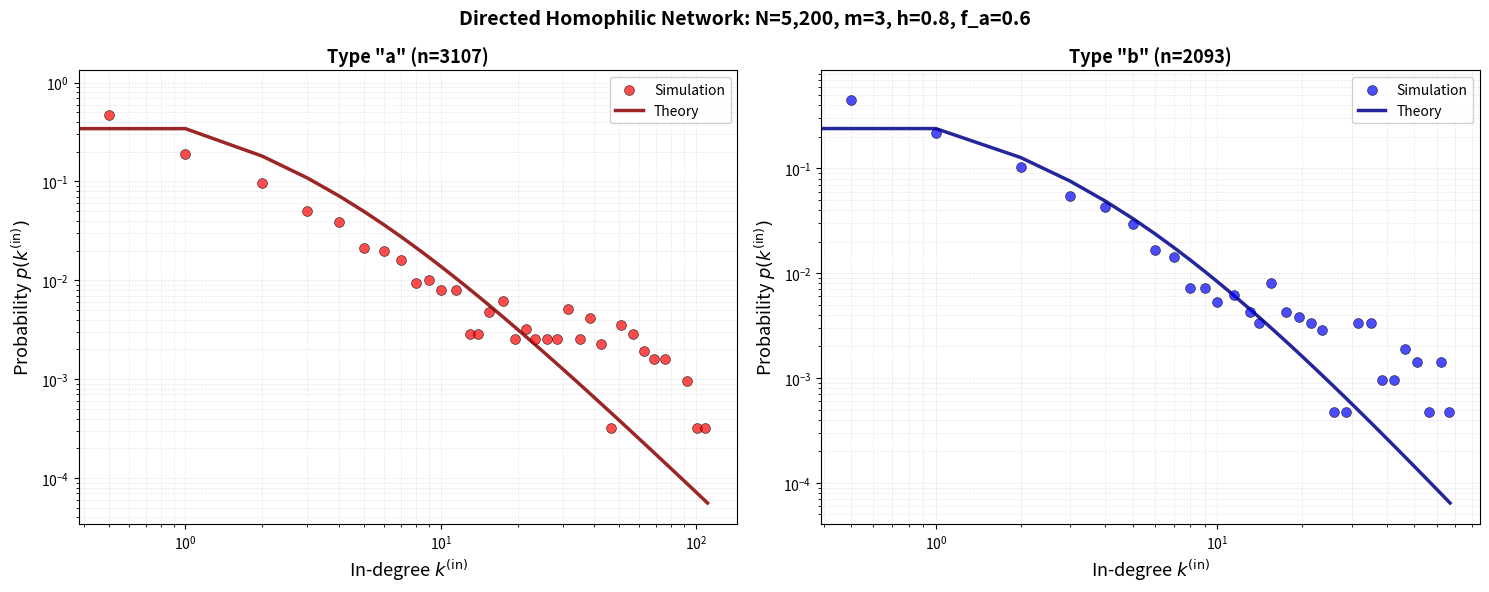
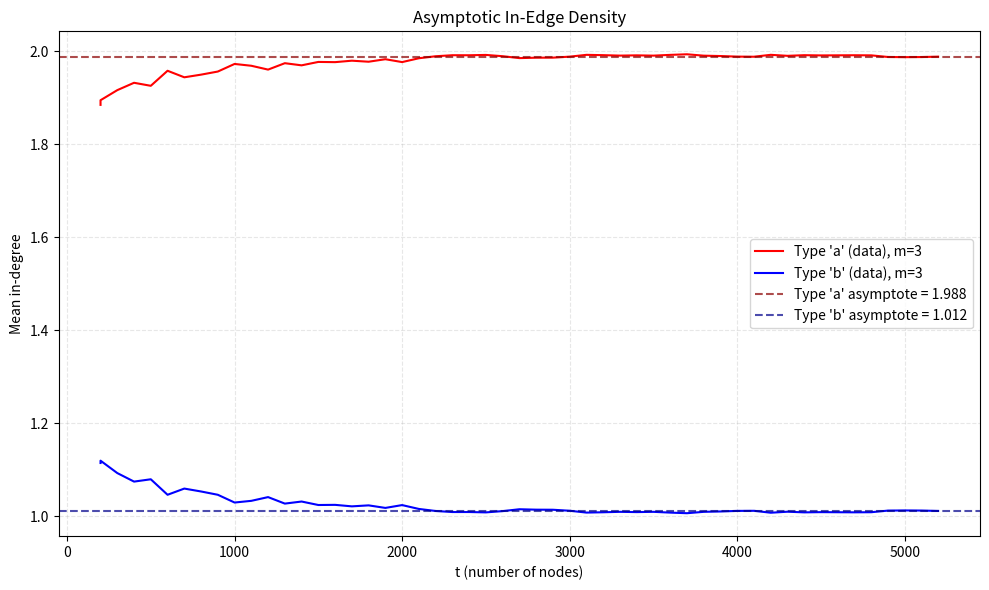

Recreate these plots in Python, in order.
import numpy as np
import networkx as nx
import matplotlib.pyplot as plt
from scipy.special import gamma as gamma_func

class DirectedHomophilicNetwork:
    """
    Directed network with homophilic preferential attachment.
    Based on Price model structure with homophily parameters.
    """
    
    def __init__(self, n0, n_nodes, m_edges, h, f_a, mu_a, mu_b):
        """
        n0: initial number of nodes
        n_nodes: number of nodes to add
        m_edges: number of edges each new node creates (outgoing)
        h: homophily parameter (0.5= no preference, 1=complete homophily)
        f_a: fraction of "a" nodes
        mu_a, mu_b: fitness parameters for types a and b
        """
        self.n0 = n0
        self.n_nodes = n_nodes
        self.m_edges = m_edges
        self.h = h
        self.f_a = f_a
        self.f_b = 1 - f_a
        self.mu_a = mu_a
        self.mu_b = mu_b
        
        self.graph = None
        self.node_types = {}
        self.z_ratios = []
        
        self._compute_theoretical_params()
    
    def _compute_theoretical_params(self):
        """Compute λₐ, λᵦ, Z̃ and theoretical exponents."""
        f = self.f_a
        h = self.h
        m = self.m_edges
        
        self.lambda_a = h * f + (1 - f) * (1 - h)
        self.lambda_b = h * (1 - f) + (1 - h) * f
        
        # Z normalization factor
        term1 = m * (self.lambda_a**2 + self.lambda_b**2)
        term2 = f * self.mu_a + (1 - f) * self.mu_b
        self.Z_factor = term1 + term2
        
        # Z̃ = m/Z_factor
        self.Z_tilde = m/self.Z_factor
          
    def assign_node_type(self):
        """Randomly assign node type based on f_a."""
        return 'a' if np.random.rand() < self.f_a else 'b'
    
    def homophilic_preferential_attachment(self, new_node_type, existing_nodes, t):
        """
        Select m_edges target nodes using homophilic preferential attachment.
        Π(target_i) = (λᵢ × kᵢ + μᵢ) / Z(t)
        """
        
        in_degrees = np.array([self.graph.in_degree(n) for n in existing_nodes])
        node_types = np.array([self.node_types[n] for n in existing_nodes])
        
        lambda_values = np.where(node_types == 'a', self.lambda_a, self.lambda_b)
        mu_values = np.where(node_types == 'a', self.mu_a, self.mu_b)
        
        numerators = lambda_values * in_degrees + mu_values
        
        # Track theoretical vs empirical Z
        Z_theoretical = t * self.Z_factor
        Z_empirical = np.sum(numerators)
        ratio = Z_empirical / Z_theoretical
        self.z_ratios.append(ratio)
        
        # Use empirical Z for exact normalization
        probs = numerators / Z_empirical
        
        targets = np.random.choice(existing_nodes, self.m_edges, p=probs, replace=False)
        return targets

    def generate_network(self):
        """Generate directed network with homophilic preferential attachment."""
        self.graph = nx.DiGraph()
        self.edge_evolution = [] 

        # Initialize with n0 nodes and assign types based on f_a
        for i in range(self.n0):
            self.graph.add_node(i)
            self.node_types[i] = self.assign_node_type()

        # Add initial edges randomly among initial nodes
        for source in range(self.n0):
            targets = np.random.choice([t for t in range(self.n0) if t != source], size=self.m_edges, replace=False)
            for t in targets:
                self.graph.add_edge(source, t)
        
        initial_E = self.graph.number_of_edges()
        print(f"Initial edges = {initial_E},   expected m*n0 = {self.m_edges * self.n0}")


        # Track initial state
        t = self.n0
        in_edges_a = sum(1 for _, target in self.graph.edges() if self.node_types[target] == 'a')
        in_edges_b = sum(1 for _, target in self.graph.edges() if self.node_types[target] == 'b')
        self.edge_evolution.append({'t': t, 'in_edges_a': in_edges_a, 'in_edges_b': in_edges_b})

        # Add new nodes with homophilic preferential attachment
        for new_node in range(self.n0, self.n0 + self.n_nodes):
            t = new_node
            new_type = self.assign_node_type()
            self.node_types[new_node] = new_type
            
            existing_nodes = list(self.graph.nodes())
            self.graph.add_node(new_node)
            
            targets = self.homophilic_preferential_attachment(new_type, existing_nodes, t)
            
            for target in targets:
                self.graph.add_edge(new_node, target)
            
            # Track evolution every 100 nodes (or adjust frequency)
            if (new_node - self.n0) % 100 == 0 or new_node == self.n0 + self.n_nodes - 1:
                in_edges_a = sum(1 for _, target in self.graph.edges() if self.node_types[target] == 'a')
                in_edges_b = sum(1 for _, target in self.graph.edges() if self.node_types[target] == 'b')
                self.edge_evolution.append({'t': new_node, 'in_edges_a': in_edges_a, 'in_edges_b': in_edges_b})

    def theoretical_distribution_a(self, k):
        """
        Theoretical in-degree distribution for "a" nodes.
        p(k) = A_a × Γ(k + α_a + γ_a) / Γ(k + α_a)
        """
        alpha_a = self.mu_a / self.lambda_a
        gamma_a = 1 + (1 /(self.Z_tilde*self.lambda_a))
        
        A_a_piece1 = (self.m_edges*(self.f_a)) / (1 + (self.mu_a*self.Z_tilde))
        A_a_piece2 = 1 #(alpha_a)/(alpha_a + gamma_a)
        A_a_piece3 = gamma_func(alpha_a + gamma_a)/gamma_func(alpha_a)
        A_a = A_a_piece1 * A_a_piece2 * A_a_piece3
        
        numerator = gamma_func(k + alpha_a)
        denominator =  gamma_func(k + alpha_a + gamma_a)
        return A_a * (numerator / denominator)
    
    def theoretical_distribution_b(self, k):
        """
        Theoretical in-degree distribution for "b" nodes.
        p(k) = A_b × Γ(k + α_b + γ_b) / Γ(k + α_b)
        """
        
        alpha_b = self.mu_b / self.lambda_b
        gamma_b = 1 + (1 /(self.Z_tilde* self.lambda_b))

        A_b_piece1 = (self.m_edges*self.f_b) / ((1 + (self.mu_b*self.Z_tilde)))
        A_b_piece2 = 1 #(alpha_b)/(alpha_b + gamma_b)
        A_b_piece3 = gamma_func(alpha_b + gamma_b)/gamma_func(alpha_b)
        A_b = A_b_piece1 * A_b_piece2 * A_b_piece3
    
        
        numerator = gamma_func(k + alpha_b)
        denominator = gamma_func(k + alpha_b + gamma_b)
        return A_b * (numerator / denominator)
    
    def logarithmic_binning(self, degrees, bin_factor=1.1):
        """Create logarithmic bins for degree distribution."""
        degrees = np.array(degrees)
        if len(degrees) == 0:
            return np.array([]), np.array([])
        
        max_degree = np.max(degrees)
        n_total = len(degrees)
        
        bins = [0]
        current = 1
        while current <= max_degree:
            bins.append(int(current))
            current = current * bin_factor
        bins.append(int(max_degree) + 1)
        bins = sorted(list(set(bins)))
        
        bin_centers = []
        probabilities = []
        
        for i in range(len(bins) - 1):
            kmin = bins[i]
            kmax = bins[i + 1] - 1
            
            in_bin = (degrees >= kmin) & (degrees <= kmax)
            count = np.sum(in_bin)
            
            if count > 0:
                if kmin == 0:
                    center = np.sqrt(0.5 * kmax) if kmax > 0 else 0.5
                else:
                    center = np.sqrt(kmin * kmax)
                
                prob = count / n_total
                bin_centers.append(center)
                probabilities.append(prob)
        
        return np.array(bin_centers), np.array(probabilities)
    
    def plot_degree_distributions(self, figsize=(15, 6)):
        """Plot in-degree distributions for both node types with theoretical curves."""
        in_degrees_a = [self.graph.in_degree(n) for n in self.graph.nodes() 
                        if self.node_types[n] == 'a']
        in_degrees_b = [self.graph.in_degree(n) for n in self.graph.nodes() 
                        if self.node_types[n] == 'b']
        
        fig, axes = plt.subplots(1, 2, figsize=figsize)
        
        # Plot for type "a"
        if len(in_degrees_a) > 0:
            ax = axes[0]
            bin_centers_a, probs_a = self.logarithmic_binning(in_degrees_a)
            
            k_min_a = max(0, int(np.min(in_degrees_a)))
            k_max_a = int(np.max(in_degrees_a))
            k_range_a = np.arange(k_min_a, k_max_a + 1)
            
            theo_probs_a = np.array([self.theoretical_distribution_a(k) for k in k_range_a])
            
            ax.scatter(bin_centers_a, probs_a, s=50, alpha=0.7,
                    color='red', edgecolors='black', linewidths=0.5,
                    label='Simulation', zorder=3)
            
            mask = theo_probs_a > 0
            ax.plot(k_range_a[mask], theo_probs_a[mask],
                    '-', linewidth=2.5, color='darkred', alpha=0.85,
                    label='Theory', zorder=2)
            
            ax.set_xscale('log')
            ax.set_yscale('log')
            ax.set_xlabel(r'In-degree $k^{\mathrm{(in)}}$', fontsize=13)
            ax.set_ylabel(r'Probability $p(k^{\mathrm{(in)}})$', fontsize=13)
            ax.set_title(f'Type "a" (n={len(in_degrees_a)})', fontsize=13, fontweight='bold')
            ax.legend(fontsize=10, loc='best', framealpha=0.9)
            ax.grid(True, alpha=0.3, which='both', linestyle='--', linewidth=0.5)
        
        # Plot for type "b"
        if len(in_degrees_b) > 0:
            ax = axes[1]
            bin_centers_b, probs_b = self.logarithmic_binning(in_degrees_b)
            
            k_min_b = max(0, int(np.min(in_degrees_b)))
            k_max_b = int(np.max(in_degrees_b))
            k_range_b = np.arange(k_min_b, k_max_b + 1)
            
            theo_probs_b = np.array([self.theoretical_distribution_b(k) for k in k_range_b])
            
            ax.scatter(bin_centers_b, probs_b, s=50, alpha=0.7,
                    color='blue', edgecolors='black', linewidths=0.5,
                    label='Simulation', zorder=3)
            
            mask = theo_probs_b > 0
            ax.plot(k_range_b[mask], theo_probs_b[mask],
                    '-', linewidth=2.5, color='darkblue', alpha=0.85,
                    label='Theory', zorder=2)
            
            ax.set_xscale('log')
            ax.set_yscale('log')
            ax.set_xlabel(r'In-degree $k^{\mathrm{(in)}}$', fontsize=13)
            ax.set_ylabel(r'Probability $p(k^{\mathrm{(in)}})$', fontsize=13)
            ax.set_title(f'Type "b" (n={len(in_degrees_b)})', fontsize=13, fontweight='bold')
            ax.legend(fontsize=10, loc='best', framealpha=0.9)
            ax.grid(True, alpha=0.3, which='both', linestyle='--', linewidth=0.5)
        
        total_nodes = self.n0 + self.n_nodes
        fig.suptitle(
            f'Directed Homophilic Network: N={total_nodes:,}, m={self.m_edges}, '
            f'h={self.h}, f_a={self.f_a}',
            fontsize=14, fontweight='bold'
        )
        
        plt.tight_layout()
        return fig
    
    def fit_asymptote(self, values, fraction=0.05):

        arr = np.array(values)
        n_tail = max(1, int(len(arr) * fraction))
        tail = arr[-n_tail:]
        return tail.mean()

    def plot_in_edge_asymptotes(self, figsize=(10, 6), fraction=0.05):
        """
        Plot mean in-edge density for types a and b with asymptotic fits.
        """
        times = np.array([d['t'] for d in self.edge_evolution])
        mean_deg_a = np.array([d['in_edges_a']/d['t'] for d in self.edge_evolution])
        mean_deg_b = np.array([d['in_edges_b']/d['t'] for d in self.edge_evolution])

        # Compute asymptotes
        A_inf = self.fit_asymptote(mean_deg_a, fraction=fraction)
        B_inf = self.fit_asymptote(mean_deg_b, fraction=fraction)
        fig, ax = plt.subplots(figsize=figsize)

        # Plot data
        ax.plot(times, mean_deg_a, label=f"Type 'a' (data), m={self.m_edges}", color='red')
        ax.plot(times, mean_deg_b, label=f"Type 'b' (data), m={self.m_edges}", color='blue')

        # Overlay asymptotes
        ax.axhline(A_inf, linestyle='--', alpha=0.7, color='darkred',
                    label=f"Type 'a' asymptote = {A_inf:.3f}")
        ax.axhline(B_inf, linestyle='--', alpha=0.7, color='darkblue',
                    label=f"Type 'b' asymptote = {B_inf:.3f}")

        ax.set_xlabel("t (number of nodes)")
        ax.set_ylabel("Mean in-degree")
        ax.set_title("Asymptotic In-Edge Density")
        ax.legend()
        ax.grid(True, linestyle='--', alpha=0.3)

        plt.tight_layout()
        return fig

    def print_statistics(self):
        """Print network statistics."""
        in_degrees_a = [self.graph.in_degree(n) for n in self.graph.nodes() 
                       if self.node_types[n] == 'a']
        in_degrees_b = [self.graph.in_degree(n) for n in self.graph.nodes() 
                       if self.node_types[n] == 'b']
        
        # Z-factor statistics
        if len(self.z_ratios) > 0:
            mean_ratio = np.mean(self.z_ratios)
            percent_diff = (mean_ratio - 1.0) * 100
            print(f"\nZ-factor Analysis:")
            print(f"  Mean Z_empirical/Z_theoretical = {mean_ratio:.6f}")
            print(f"  Mean % difference = {percent_diff:+.4f}%")
        
        print(f"\nType 'a': {len(in_degrees_a):,} nodes ({len(in_degrees_a)/self.graph.number_of_nodes()*100:.1f}%)")
        print(f"  Mean in-degree: {np.mean(in_degrees_a):.2f}")
        print(f"  Max in-degree: {max(in_degrees_a) if in_degrees_a else 0}")
        
        print(f"\nType 'b': {len(in_degrees_b):,} nodes ({len(in_degrees_b)/self.graph.number_of_nodes()*100:.1f}%)")
        print(f"  Mean in-degree: {np.mean(in_degrees_b):.2f}")
        print(f"  Max in-degree: {max(in_degrees_b) if in_degrees_b else 0}")

if __name__ == "__main__":
    # Generate network with homophily
    net = DirectedHomophilicNetwork(
        n0=200, 
        n_nodes=5000, 
        m_edges=3, 
        h=0.8,
        f_a=0.6,
        mu_a=1,
        mu_b=1
    )
    
    net.generate_network()
    
    # Plot
    fig = net.plot_degree_distributions()
    plt.show()
    fig = net.plot_in_edge_asymptotes()
    plt.show()


    net.print_statistics()
